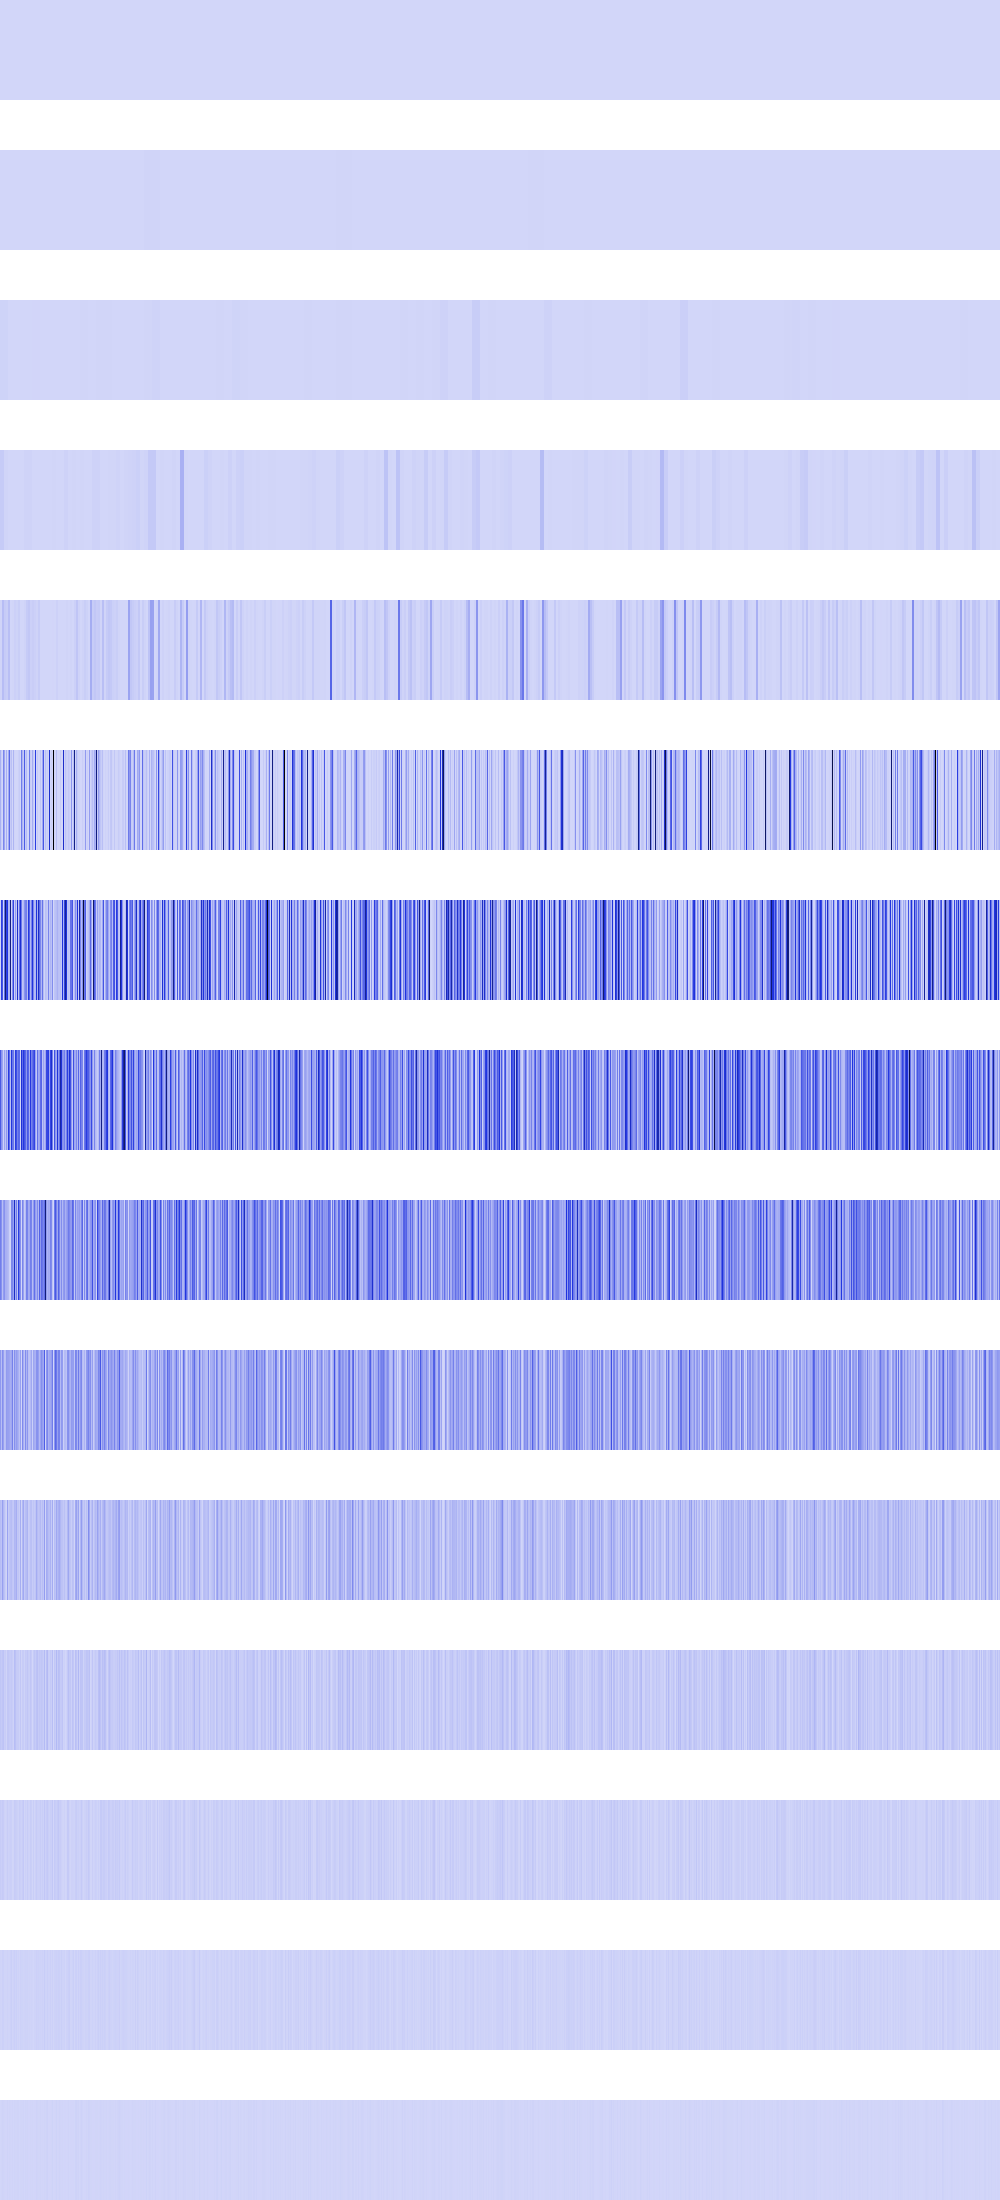

The data file committed next to this chart (first rows):
0, 0, 0, 0, 0, 0, 0, 0, 0, 0, 0, 0, 0, 0, 0, 0, 0, 0, 0, 0, 0, 0, 0, 0
30976, 30976, 30976, 30976, 30976, 30976, 30976, 30976, 30976, 30976, 30976, 30976, 30976, 30976, 30976, 30976, 278784, 278784, 278784, 278784, 278784, 278784, 278784, 278784
10705927, 10705927, 10705927, 10705927, 10705927, 10705927, 10705927, 10705927, 484416, 484416, 484416, 484416, 484416, 484416, 484416, 484416, 1420847, 1420847, 1420847, 1420847, 1420847, 1420847, 1420847, 1420847
32262178, 32262178, 32262178, 32262178, 5017600, 5017600, 5017600, 5017600, 473344, 473344, 473344, 473344, 25600, 25600, 25600, 25600, 802816, 802816, 802816, 802816, 774400, 774400, 774400, 774400
5017600, 5017600, 74096872, 74096872, 32080408, 32080408, 24601276, 24601276, 68161472, 68161472, 1557504, 1557504, 4875264, 4875264, 17040368, 17040368, 10445824, 10445824, 25240232, 25240232, 16384, 16384, 1893376, 1893376
110166016, 24920064, 0, 233964704, 141705216, 102400, 114231664, 1982464, 131237936, 323421024, 31719424, 66064384, 921600, 97140736, 7573504, 409600, 0, 200704, 16257024, 30294016, 0, 264257536, 99680256, 38539264
262144, 435290112, 375160832, 1843200, 296959104, 772374848, 431095808, 475279808, 85532672, 92348416, 722671744, 6266880, 211394560, 421691392, 15147008, 160595968, 28917760, 529273152, 54665216, 291799040, 508887040, 272645888, 50364416, 72654848
364249088, 197427200, 151486464, 11878400, 146112512, 55263232, 183844864, 83984384, 455426048, 316194816, 66551808, 470630400, 281133056, 277544960, 59424768, 451543040, 395280384, 249217024, 319078400, 313327616, 3866624, 495747072, 306216960, 466010112
258736128, 200605696, 71499776, 170754048, 199950336, 110526464, 107642880, 95617024, 77758464, 17399808, 983040, 230850560, 229867520, 152436736, 550207488, 126812160, 254476288, 52264960, 450592768, 274333696, 204800000, 851968, 236912640, 155811840
179830784, 72220672, 207093760, 155910144, 60162048, 70057984, 173342720, 159383552, 155516928, 142802944, 116260864, 137691136, 250019840, 53215232, 209387520, 122552320, 168165376, 139395072, 108199936, 62128128, 155582464, 1703936, 223477760, 116588544
74448896, 55312384, 159383552, 86900736, 57409536, 22675456, 2752512, 151519232, 34209792, 54394880, 65798144, 74055680, 47054848, 39321600, 91619328, 84148224, 116654080, 43909120, 48627712, 23592960, 118226944, 3407872, 86245376, 133038080
48234496, 35127296, 50331648, 56360960, 22544384, 28573696, 5505024, 42991616, 43253760, 33292288, 30932992, 39059456, 27000832, 11534336, 74186752, 59244544, 31981568, 29097984, 30146560, 13631488, 43515904, 6815744, 29884416, 31195136
29360128, 19922944, 33554432, 28835840, 11534336, 6815744, 11010048, 27262976, 11010048, 16252928, 19922944, 19398656, 3670016, 6291456, 30932992, 26214400, 22020096, 16252928, 9961472, 27262976, 19922944, 13631488, 26214400, 37224448
8388608, 6291456, 16777216, 15728640, 6291456, 5242880, 5242880, 12582912, 5242880, 7340032, 14680064, 22020096, 7340032, 12582912, 19922944, 10485760, 18874368, 7340032, 11534336, 4194304, 14680064, 10485760, 10485760, 7340032
0, 4194304, 8388608, 6291456, 4194304, 2097152, 2097152, 8388608, 2097152, 6291456, 4194304, 2097152, 6291456, 0, 6291456, 4194304, 4194304, 6291456, 6291456, 0, 4194304, 4194304, 4194304, 6291456
